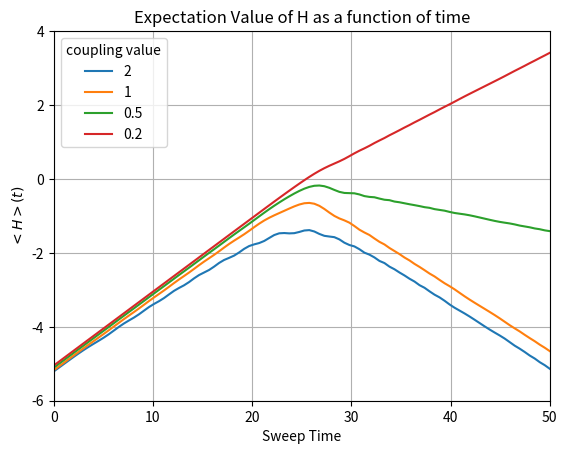
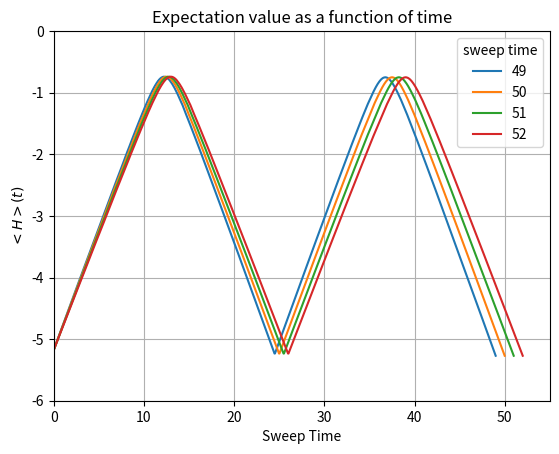

Write the Python code that produced these figures, in order.
#!/usr/bin/env python3
# -*- coding: utf-8 -*-
"""
Created on Wed Apr 22 12:17:02 2020

@author: evaneastin
"""

# [PHYS 115C] HW 4 P 2
# adapted from Dr. Patterson's MATLAB code twoqubitsTEMPLATE.m

import numpy as np
import matplotlib.pyplot as plt
from scipy import linalg


def plotSweep(coupling):
    Omega = 10
    coupling = coupling
    timeStep = 0.01
    startDetuning = -10
    endDetuning = 10
    sweepTime = 50
    times = np.linspace(0, sweepTime, 100)
    detunings = np.linspace(startDetuning, endDetuning, len(times))
    H_0 = HamiltonianOmegaDetuning(Omega, startDetuning, coupling)
    w, v = np.linalg.eigh(H_0)
    psi = v[1]
    a = []
    for i in range(0, len(times)):
        A = -1j * i * timeStep * HamiltonianOmegaDetuning(Omega, detunings[i], coupling)
        psi = np.matmul(linalg.expm(A), psi)
        a.append(np.real(expectvalH(psi, HamiltonianOmegaDetuning(Omega, detunings[i], coupling))))
    plt.figure(1)
    plt.plot(times, a, label=coupling)



def plotManySweeps():
    plotSweep(2)
    plotSweep(1)
    plotSweep(0.5)
    plotSweep(0.2)


    
def plotSweepsUpandDown():
    plotSweepUpandDown(49);
    plotSweepUpandDown(50);
    plotSweepUpandDown(51);
    plotSweepUpandDown(52);


def Hamiltonianz1z2(omega1, omega2, coupling):
    Sx1 = 0.5 * np.array([[0, 0, 1, 0], [0, 0, 0, 1], [1, 0, 0, 0], [0, 1, 0, 0]])
    Sx2 = 0.5 * np.array([[0, 1, 0, 0], [1, 0, 0, 0], [0, 0, 0, 1], [0, 0, 1, 0]])
    Sy1 = 0.5 * 1j * np.array([[0, 0, -1, 0], [0, 0, 0, -1], [1, 0, 0, 0], [0, 1, 0, 0]])
    Sy2 = 0.5 * 1j * np.array([[0, -1, 0, 0], [1, 0, 0, 0], [0, 0, 0, -1], [0, 0, 1, 0]])
    Sz1 = 0.5 * np.array([[1, 0, 0, 0], [0, 1, 0, 0], [0, 0, -1, 0], [0, 0, 0, -1]])
    Sz2 = 0.5 * np.array([[1, 0, 0, 0], [0, -1, 0, 0], [0, 0, 1, 0], [0, 0, 0, -1]])
    S1S2 = (np.matmul(Sx1, Sx2) + np.matmul(Sy1, Sy2) + np.matmul(Sz1, Sz2))
    return (omega1 * Sz1) + (omega2 * Sz2) + (coupling * S1S2)

def HamiltonianOmegaDetuning(Omega, detuning, coupling):
    omega1 = Omega + detuning / 2
    omega2 = Omega - detuning / 2
    return Hamiltonianz1z2(omega1, omega2, coupling)


def expectvalH(eigv, H):
    return np.matmul(np.matmul(eigv.conj().T, H), eigv)


def plotSweepUpandDown(sweepTime):
    Omega = 10
    coupling = 1
    timeStep = 0.01
    startDetuning = -10
    endDetuning = 10
    sweepTime = sweepTime
    times = np.linspace(0, sweepTime, 1000)
    detunings = np.linspace(startDetuning, endDetuning, int(len(times) / 2))
    detunings2 = np.linspace(endDetuning, startDetuning, int(len(times) / 2))
    totaldet = np.concatenate((detunings, detunings2))
    H_0 = HamiltonianOmegaDetuning(Omega, startDetuning, coupling)
    w, v = np.linalg.eigh(H_0)
    psi = v[1]
    a = []
    for i in range(0, len(times)):
        A = -1j * i * timeStep * HamiltonianOmegaDetuning(Omega, totaldet[i], coupling)
        psi = np.matmul(linalg.expm(A), psi)
        a.append(np.real(expectvalH(psi, HamiltonianOmegaDetuning(Omega, totaldet[i], coupling))))
    plt.figure(2)
    plt.plot(times, a, label=str(sweepTime))
    


plotManySweeps()
plt.grid()
plt.xlim(0, 50)
plt.ylim(-6, 4)
plt.title(r'Expectation Value of H as a function of time')
plt.xlabel('Sweep Time')
plt.ylabel(r'$<H>(t)$')
plt.legend(title='coupling value')
# plt.savefig('coupling.png')

plotSweepsUpandDown()
plt.grid()
plt.legend(title='sweep time')
plt.xlim(0, 55)
plt.ylim(-6, 0)
plt.title('Expectation value as a function of time')
plt.xlabel('Sweep Time')
plt.ylabel(r'$<H>(t)$')
# plt.savefig('sweeptime.png')


